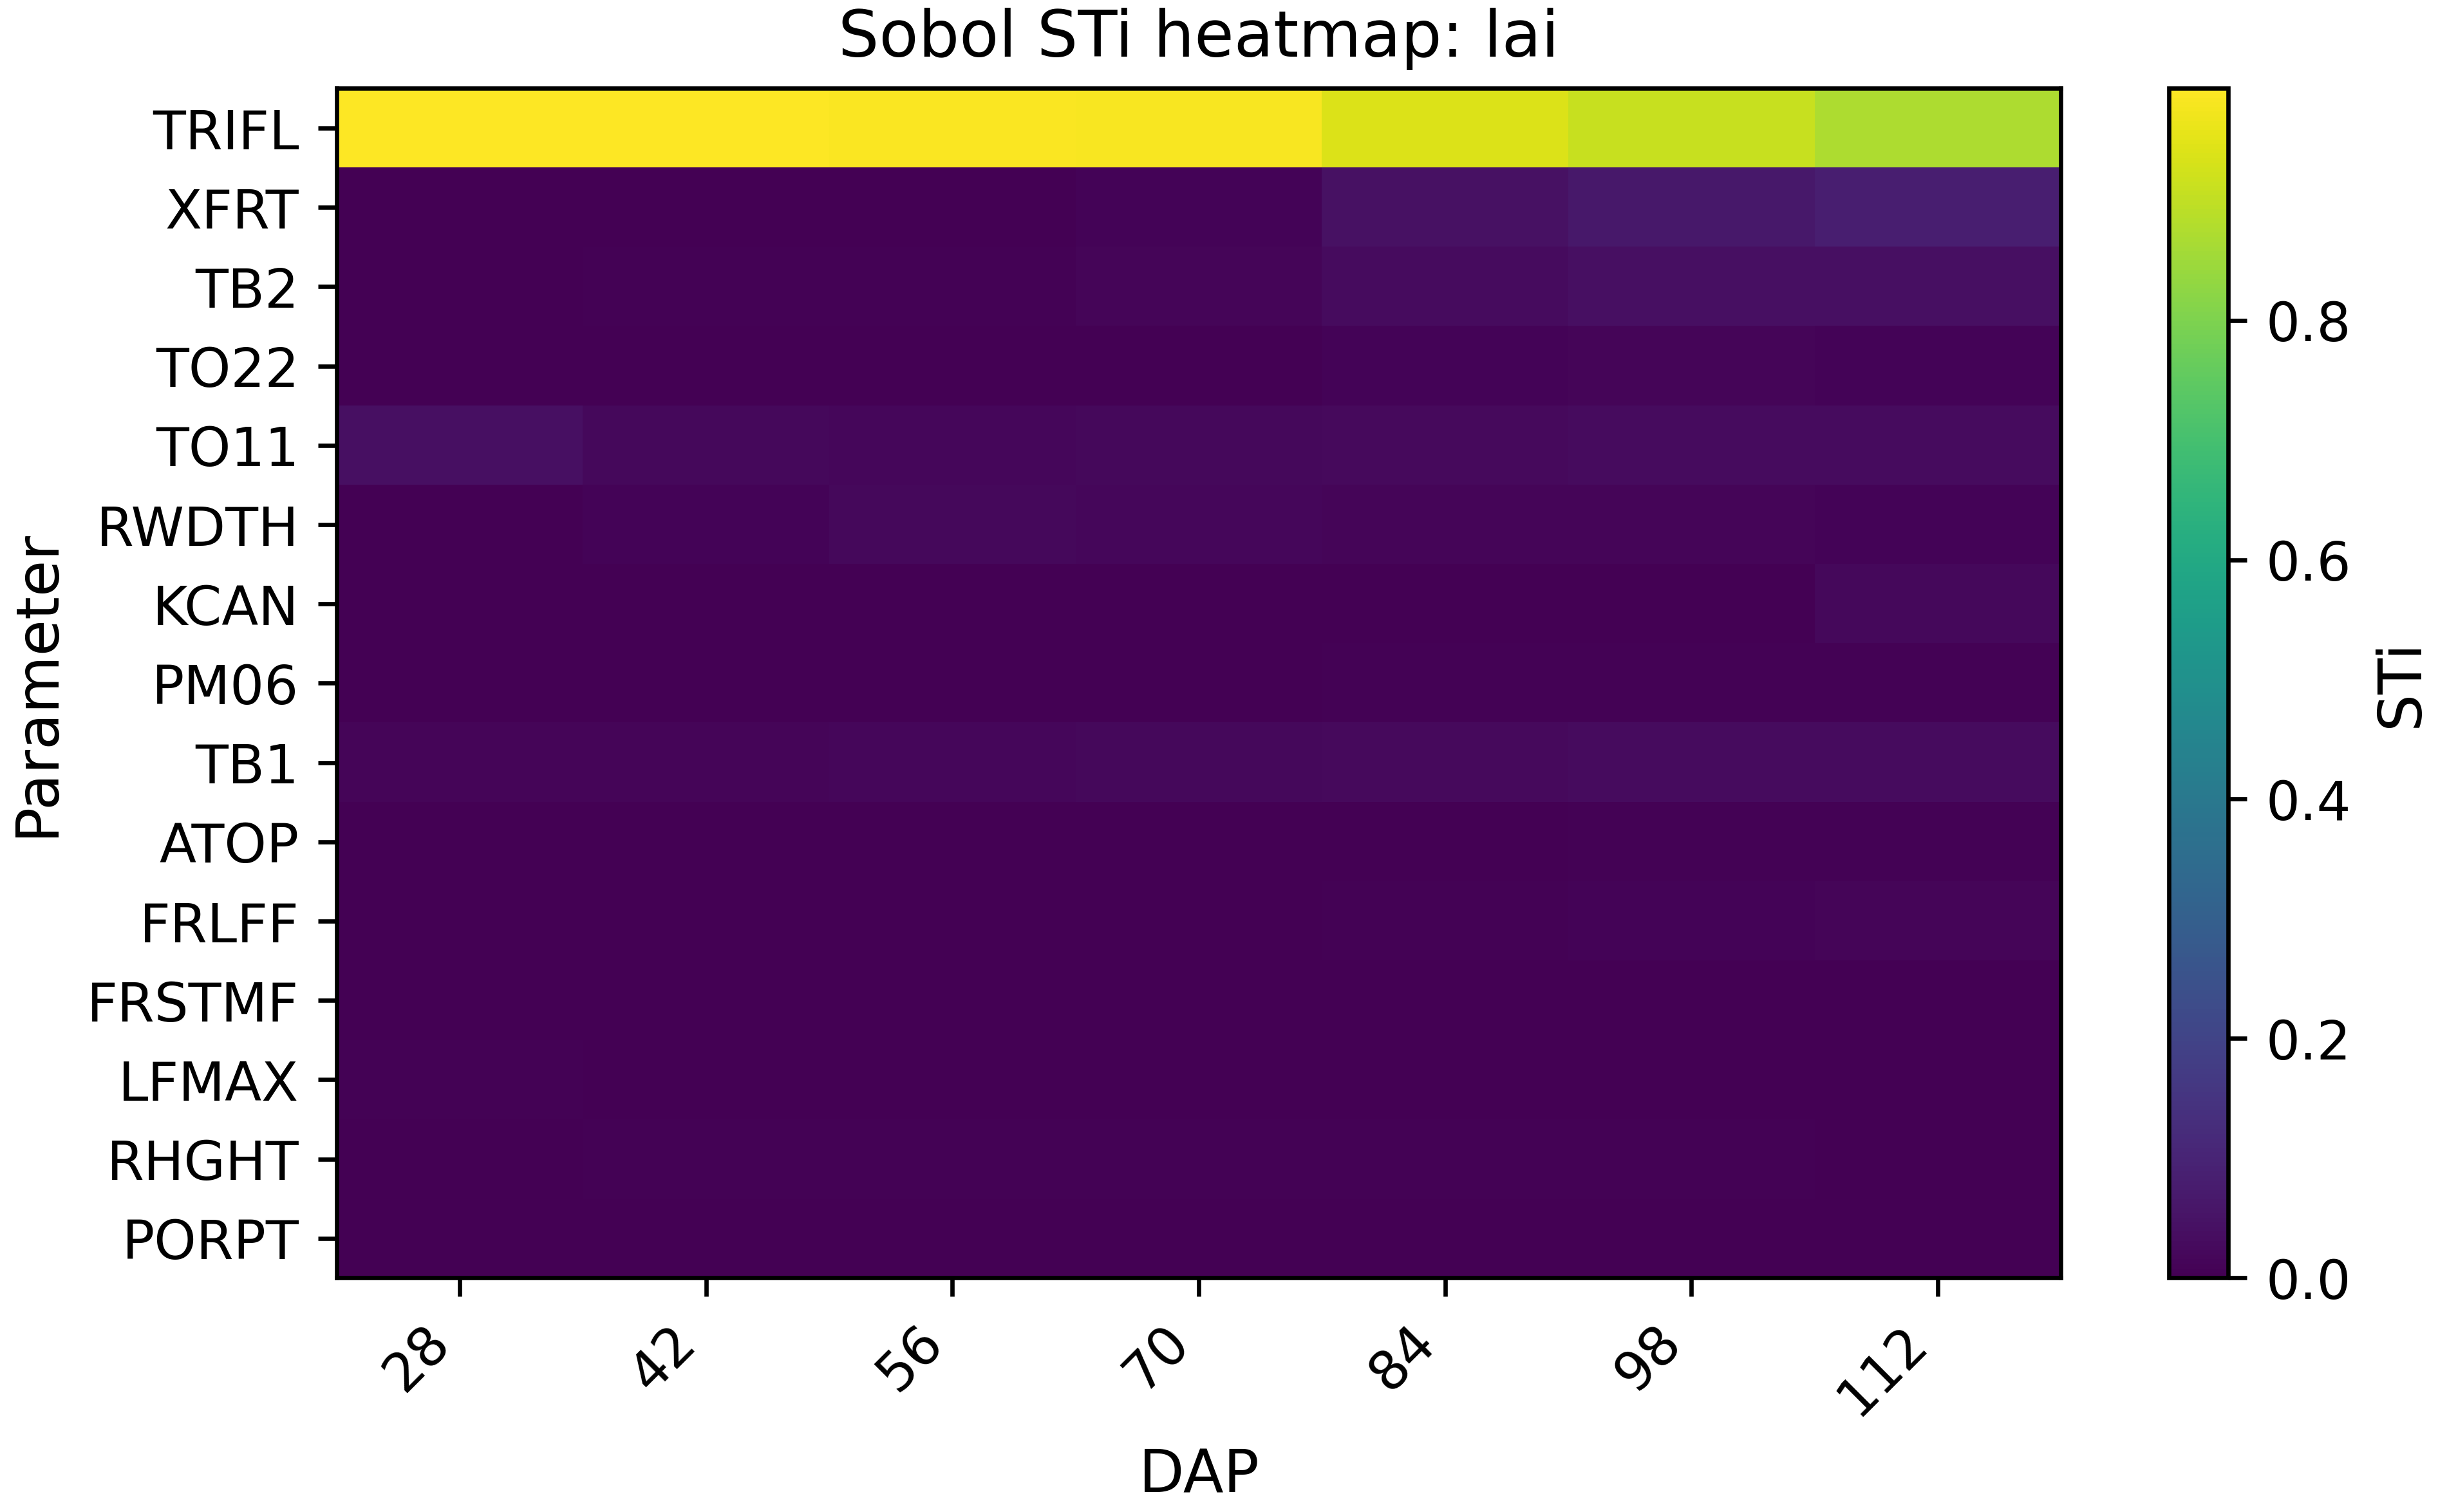

Source data for this figure (header and first rows):
par, 28.0, 42.0, 56.0, 70.0, 84.0, 98.0, 112.0
TRIFL, 0.9939, 0.9985, 0.9892, 0.9858, 0.9407, 0.9113, 0.872
XFRT, 1.3958733333333334e-05, 0.0001508, 0.00135, 0.01012, 0.04352, 0.06579, 0.08332
TB2, 0.002857, 0.006747, 0.007663, 0.01306, 0.02881, 0.0389, 0.04106
TO22, 0.0006597, 0.0014, 0.001439, 0.003315, 0.009559, 0.012, 0.01112
TO11, 0.04065, 0.02087, 0.01923, 0.02265, 0.02712, 0.02894, 0.03008
RWDTH, 0.003129, 0.01132, 0.02023, 0.01726, 0.0148, 0.01263, 0.008105
KCAN, 0.0, 1.5725466666666665e-08, 8.47992e-07, 1.0764513333333334e-05, 0.0002348, 0.003283, 0.01947
PM06, 2.1022533333333334e-05, 0.0001269, 0.0005401, 0.001538, 0.003987, 0.003933, 0.004579
TB1, 0.01344, 0.01318, 0.01686, 0.02132, 0.02653, 0.02852, 0.02795
ATOP, 0.0002227, 0.001975, 0.001054, 0.001086, 0.002122, 0.004931, 0.005906
FRLFF, 8.37588e-06, 4.881606666666666e-05, 0.0002972, 0.001713, 0.004343, 0.008983, 0.01177
FRSTMF, 4.26546e-05, 0.0004037, 0.0002586, 0.0004747, 0.001034, 0.00227, 0.002763
LFMAX, 0.005896, 0.003514, 0.002447, 0.001848, 0.001801, 0.00192, 0.001799
RHGHT, 0.001417, 0.003906, 0.005532, 0.005426, 0.004903, 0.004002, 0.003195
PORPT, 5.8768e-06, 1.3388066666666666e-06, 8.258583333333334e-06, 4.233303333333333e-05, 0.0001156, 0.0001666, 0.0002606
